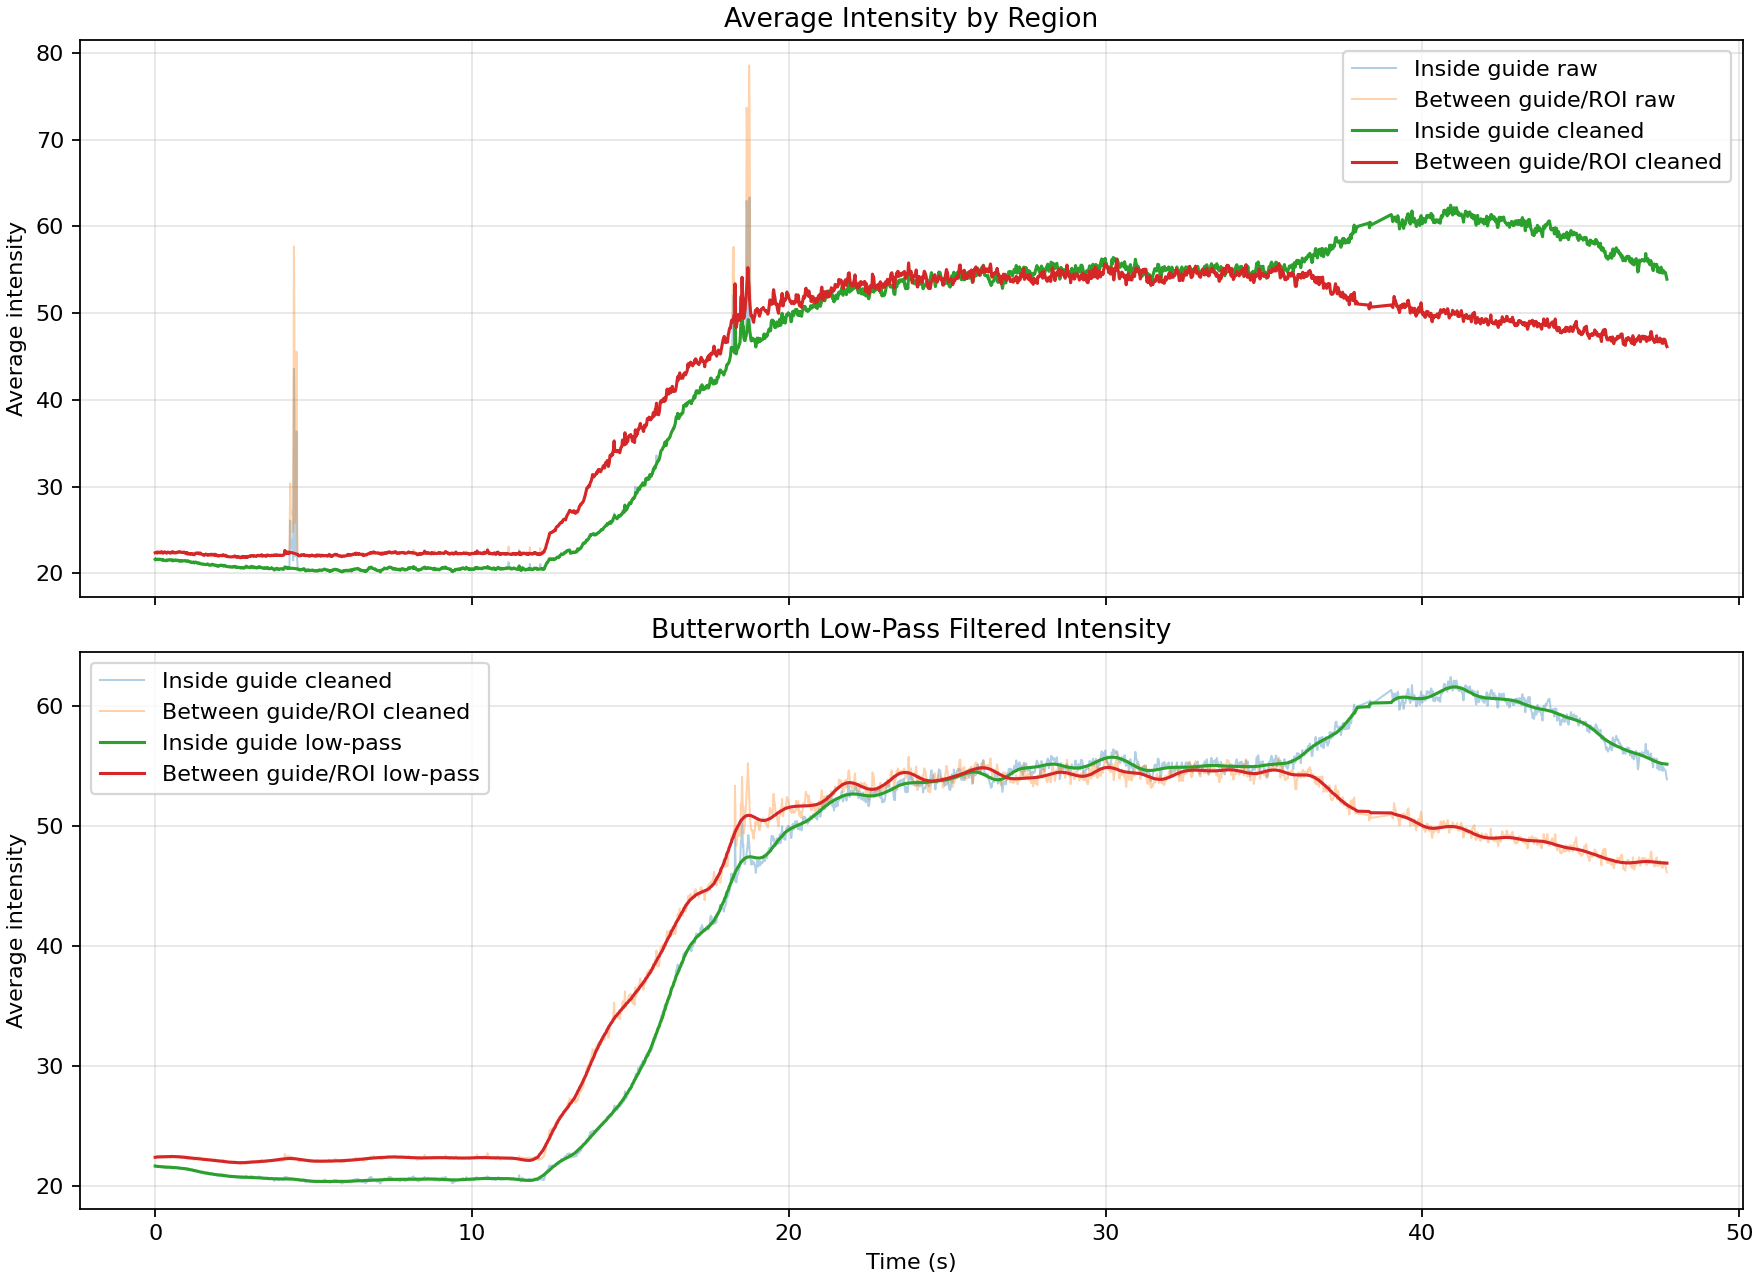

Data behind this chart, as committed beside it:
time_s, inside_guide_mean_intensity, between_guide_and_roi_mean_intensity, inside_guide_clean_intensity, between_guide_and_roi_clean_intensity, inside_guide_lowpass_intensity, between_guide_and_roi_lowpass_intensity, inside_guide_outlier, between_guide_and_roi_outlier
0.00000000, 21.64, 22.38, 21.64, 22.38, 21.64, 22.37, 0.00000000, 0.00000000
0.008898, 21.6, 22.39, 21.6, 22.39, 21.64, 22.37, 0.00000000, 0.00000000
0.01068, 21.62, 22.39, 21.62, 22.39, 21.63, 22.38, 0.00000000, 0.00000000
0.01479, 21.56, 22.45, 21.56, 22.4, 21.63, 22.38, 0.00000000, 1
0.02863, 21.62, 22.42, 21.62, 22.42, 21.62, 22.38, 0.00000000, 0.00000000
0.04843, 21.6, 22.36, 21.6, 22.36, 21.62, 22.39, 0.00000000, 0.00000000
0.06073, 21.6, 22.35, 21.6, 22.35, 21.61, 22.39, 0.00000000, 0.00000000
0.06701, 21.64, 22.48, 21.64, 22.48, 21.61, 22.39, 0.00000000, 0.00000000
0.09886, 21.6, 22.42, 21.6, 22.42, 21.61, 22.4, 0.00000000, 0.00000000
0.1101, 21.63, 22.38, 21.63, 22.38, 21.6, 22.4, 0.00000000, 0.00000000
0.1193, 21.64, 22.43, 21.64, 22.43, 21.6, 22.4, 0.00000000, 0.00000000
0.1463, 21.64, 22.45, 21.64, 22.45, 21.59, 22.41, 0.00000000, 0.00000000
0.1588, 21.61, 22.36, 21.61, 22.36, 21.59, 22.41, 0.00000000, 0.00000000
0.1719, 21.6, 22.46, 21.6, 22.46, 21.59, 22.41, 0.00000000, 0.00000000
0.1936, 21.62, 22.46, 21.62, 22.46, 21.58, 22.41, 0.00000000, 0.00000000
0.2112, 21.53, 22.5, 21.53, 22.5, 21.58, 22.42, 0.00000000, 0.00000000
0.2375, 21.56, 22.33, 21.56, 22.33, 21.57, 22.42, 0.00000000, 0.00000000
0.251, 21.6, 22.35, 21.6, 22.35, 21.57, 22.42, 0.00000000, 0.00000000
0.2771, 21.5, 22.44, 21.5, 22.44, 21.57, 22.42, 0.00000000, 0.00000000
0.2903, 21.48, 22.42, 21.48, 22.42, 21.56, 22.43, 0.00000000, 0.00000000
0.3035, 21.5, 22.48, 21.5, 22.48, 21.56, 22.43, 0.00000000, 0.00000000
0.3299, 21.48, 22.39, 21.48, 22.39, 21.56, 22.43, 0.00000000, 0.00000000
0.3473, 21.51, 22.39, 21.51, 22.39, 21.55, 22.43, 0.00000000, 0.00000000
0.3558, 21.46, 22.33, 21.46, 22.33, 21.55, 22.43, 0.00000000, 0.00000000
0.3804, 21.56, 22.38, 21.56, 22.38, 21.55, 22.43, 0.00000000, 0.00000000
0.3893, 21.54, 22.4, 21.54, 22.4, 21.55, 22.43, 0.00000000, 0.00000000
0.3983, 21.53, 22.46, 21.53, 22.46, 21.54, 22.43, 0.00000000, 0.00000000
0.4209, 21.54, 22.42, 21.54, 22.42, 21.54, 22.43, 0.00000000, 0.00000000
0.4343, 21.57, 22.42, 21.57, 22.42, 21.54, 22.43, 0.00000000, 0.00000000
0.4475, 21.59, 22.39, 21.59, 22.39, 21.53, 22.43, 0.00000000, 0.00000000
0.4745, 21.55, 22.33, 21.55, 22.33, 21.53, 22.43, 0.00000000, 0.00000000
0.4998, 21.56, 22.39, 21.56, 22.39, 21.53, 22.43, 0.00000000, 0.00000000
0.5173, 21.57, 22.47, 21.57, 22.47, 21.53, 22.43, 0.00000000, 0.00000000
0.5374, 21.46, 22.5, 21.46, 22.5, 21.52, 22.43, 0.00000000, 0.00000000
0.5468, 21.53, 22.48, 21.53, 22.48, 21.52, 22.43, 0.00000000, 0.00000000
0.5544, 21.45, 22.37, 21.45, 22.37, 21.52, 22.43, 0.00000000, 0.00000000
0.5782, 21.47, 22.46, 21.47, 22.46, 21.51, 22.43, 0.00000000, 0.00000000
0.5917, 21.54, 22.38, 21.54, 22.38, 21.51, 22.43, 0.00000000, 0.00000000
0.6182, 21.53, 22.37, 21.53, 22.37, 21.51, 22.43, 0.00000000, 0.00000000
0.6309, 21.54, 22.37, 21.54, 22.37, 21.5, 22.42, 0.00000000, 0.00000000
0.6571, 21.49, 22.4, 21.49, 22.4, 21.5, 22.42, 0.00000000, 0.00000000
0.6701, 21.52, 22.38, 21.52, 22.38, 21.5, 22.42, 0.00000000, 0.00000000
0.6834, 21.51, 22.43, 21.51, 22.43, 21.49, 22.42, 0.00000000, 0.00000000
0.7099, 21.54, 22.46, 21.54, 22.46, 21.49, 22.42, 0.00000000, 0.00000000
0.7252, 21.51, 22.45, 21.51, 22.45, 21.48, 22.41, 0.00000000, 0.00000000
0.7362, 21.47, 22.47, 21.47, 22.47, 21.48, 22.41, 0.00000000, 0.00000000
0.7506, 21.47, 22.51, 21.47, 22.51, 21.47, 22.41, 0.00000000, 0.00000000
0.7618, 21.4, 22.47, 21.4, 22.47, 21.47, 22.4, 0.00000000, 0.00000000
0.7883, 21.48, 22.48, 21.48, 22.48, 21.46, 22.4, 0.00000000, 0.00000000
0.8015, 21.45, 22.48, 21.45, 22.48, 21.46, 22.4, 0.00000000, 0.00000000
0.8275, 21.44, 22.42, 21.44, 22.42, 21.45, 22.39, 0.00000000, 0.00000000
0.8409, 21.4, 22.42, 21.4, 22.42, 21.45, 22.39, 0.00000000, 0.00000000
0.8538, 21.44, 22.41, 21.44, 22.41, 21.44, 22.38, 0.00000000, 0.00000000
0.8801, 21.45, 22.43, 21.45, 22.43, 21.44, 22.38, 0.00000000, 0.00000000
0.8934, 21.47, 22.44, 21.47, 22.44, 21.43, 22.37, 0.00000000, 0.00000000
0.9066, 21.45, 22.46, 21.45, 22.46, 21.42, 22.37, 0.00000000, 0.00000000
0.9325, 21.44, 22.35, 21.44, 22.35, 21.42, 22.37, 0.00000000, 0.00000000
0.9496, 21.48, 22.43, 21.48, 22.43, 21.41, 22.36, 0.00000000, 0.00000000
0.9716, 21.45, 22.38, 21.45, 22.38, 21.4, 22.36, 0.00000000, 0.00000000
0.9857, 21.4, 22.32, 21.4, 22.32, 21.4, 22.35, 0.00000000, 0.00000000
... 2,668 more rows
